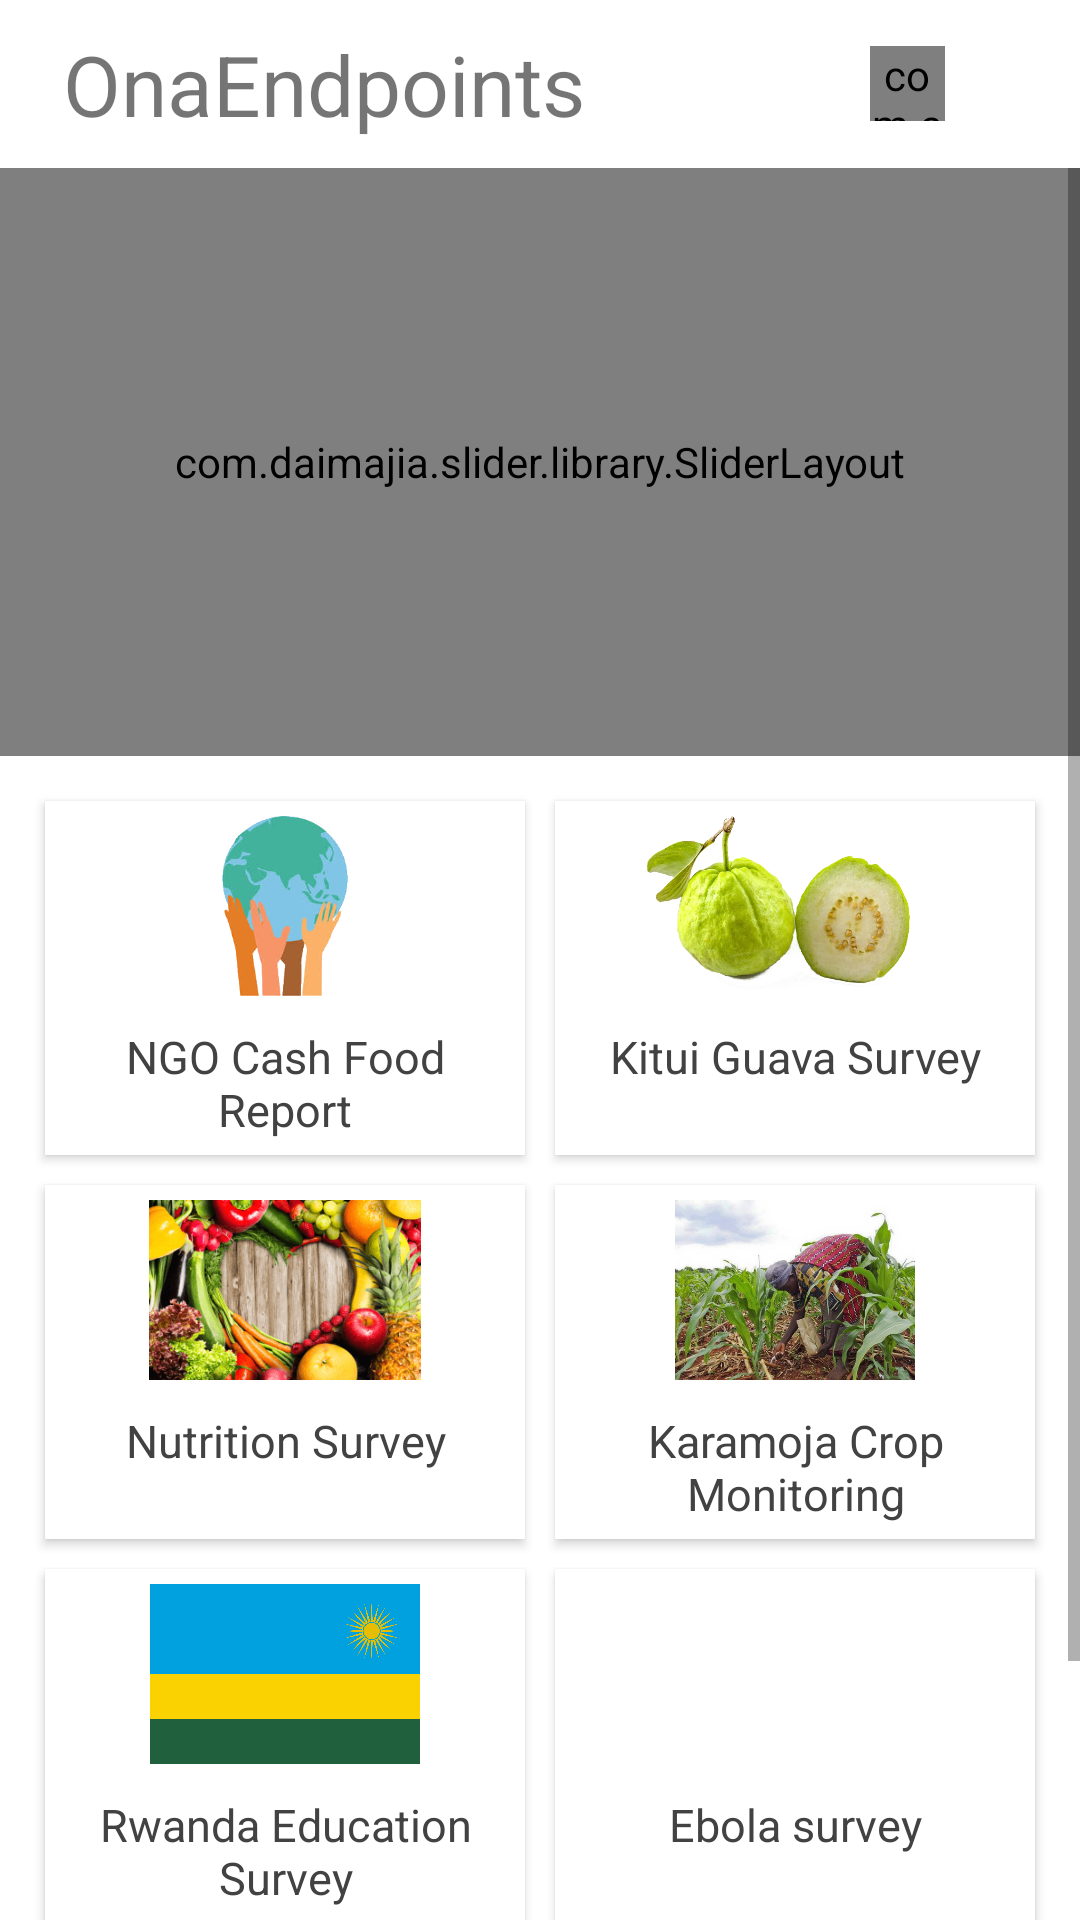

Produce the Android XML layout that renders to this screen, including the resource entries it uses.
<!-- AndroidManifest.xml: application theme AppTheme -->
<!-- res/layout/activity_main2.xml -->
<?xml version="1.0" encoding="utf-8"?>
<RelativeLayout xmlns:android="http://schemas.android.com/apk/res/android"
    xmlns:app="http://schemas.android.com/apk/res-auto"
    xmlns:tools="http://schemas.android.com/tools"
    android:layout_width="match_parent"
    android:layout_height="match_parent"
    android:background="@color/colorAccent"
    xmlns:card_view="http://schemas.android.com/apk/res-auto"
    tools:context=".activities.MainActivity2">

    <android.support.design.widget.AppBarLayout
        android:id="@+id/toolbarwrap"
        android:layout_width="match_parent"
        android:layout_height="wrap_content">

    <android.support.v7.widget.Toolbar
        android:id="@+id/toolbar"
        android:layout_width="match_parent"
        android:layout_height="?attr/actionBarSize"
        app:titleTextColor="@color/colorAccent"
        android:gravity="left"
        style="@style/CustomTheme"
        android:background="@color/colorAccent">

        <TextView
            android:textColor="@color/primary"
            android:id="@+id/appname"
            android:textSize="28sp"
            android:gravity="start"
            android:layout_width="wrap_content"
            android:layout_height="wrap_content"
            android:text="@string/app_name"
            android:padding="5dp"/>

        <LinearLayout
            android:orientation="horizontal"
            android:gravity="right"
            android:layout_width="match_parent"
            android:layout_height="wrap_content">

            <com.airbnb.lottie.LottieAnimationView
                android:id="@+id/notifintro"
                android:layout_width="25dp"
                android:layout_height="25dp"
                app:lottie_fileName="ripple.json"
                app:lottie_loop="true"
                android:layout_marginLeft="5dp"
                android:layout_marginRight="10dp"
                app:lottie_autoPlay="true"
                />

            <ImageView
                android:id="@+id/view_profile"
                android:layout_width="20dp"
                android:layout_height="20dp"
                android:src="@drawable/profile"
                android:layout_marginLeft="5dp"
                android:layout_marginRight="10dp"
                android:onClick="contactAdmin"
                />


        </LinearLayout>

    </android.support.v7.widget.Toolbar>

    </android.support.design.widget.AppBarLayout>

    <ScrollView
        android:scrollbars="vertical"
        android:layout_width="match_parent"
        android:layout_height="wrap_content"
        android:layout_below="@id/toolbarwrap">

        <LinearLayout
            android:orientation="vertical"
            android:layout_width="match_parent"
            android:layout_height="wrap_content">


            <com.daimajia.slider.library.SliderLayout
                android:id="@+id/slider"
                android:layout_width="match_parent"
                android:layout_height="196dp"
                app:auto_cycle="true"
                app:pager_animation="Default"
                app:pager_animation_span="1100" />

            <LinearLayout
                android:orientation="vertical"
                android:layout_width="match_parent"
                android:layout_height="wrap_content"
                android:padding="10dp">


                <LinearLayout
                    android:orientation="horizontal"
                    android:layout_width="match_parent"
                    android:layout_height="wrap_content"
                    android:weightSum="10">

                    <android.support.v7.widget.CardView
                        android:onClick="ngoFood"
                        style="@style/homegridcard"
                        card_view:cardCornerRadius="0dp">

                        <RelativeLayout
                            android:gravity="center"
                            android:layout_width="match_parent"
                            android:layout_height="match_parent">

                            <ImageView
                                android:id="@+id/ngroreport"
                                style="@style/homegridimage"
                                android:src="@drawable/ngo" />

                            <TextView
                                style="@style/homegridtext"
                                android:layout_below="@id/ngroreport"
                                android:text="NGO Cash Food Report" />

                        </RelativeLayout>

                    </android.support.v7.widget.CardView>

                    <android.support.v7.widget.CardView
                        style="@style/homegridcard"
                    card_view:cardCornerRadius="0dp"
                        android:onClick="kituiGuava">

                    <RelativeLayout
                        android:layout_width="match_parent"
                        android:layout_height="match_parent">

                        <ImageView
                            android:id="@+id/guava"
                            style="@style/homegridimage"
                            android:src="@drawable/guava" />

                        <TextView
                            style="@style/homegridtext"
                            android:layout_below="@id/guava"
                            android:text="Kitui Guava Survey" />

                    </RelativeLayout>
                </android.support.v7.widget.CardView>

          </LinearLayout>

                <LinearLayout
                    android:orientation="horizontal"
                    android:layout_width="match_parent"
                    android:layout_height="wrap_content"
                    android:weightSum="10">

                    <android.support.v7.widget.CardView
                        style="@style/homegridcard"
                        card_view:cardCornerRadius="0dp"
                        android:onClick="nutritionSurvey">

                        <RelativeLayout
                            android:layout_width="match_parent"
                            android:layout_height="match_parent">

                            <ImageView
                                android:id="@+id/nutrition"
                                android:src="@drawable/nutrition"
                                style="@style/homegridimage" />

                            <TextView
                                style="@style/homegridtext"
                                android:layout_below="@id/nutrition"
                                android:text="Nutrition Survey" />

                        </RelativeLayout>

                    </android.support.v7.widget.CardView>

                    <android.support.v7.widget.CardView
                        style="@style/homegridcard"
                        card_view:cardCornerRadius="0dp"
                        android:onClick="karamojaCrop">

                    <RelativeLayout
                        android:layout_width="match_parent"
                        android:layout_height="match_parent">

                        <ImageView
                            android:id="@+id/karamoja"
                            style="@style/homegridimage"
                            android:src="@drawable/karamoja" />

                        <TextView
                            style="@style/homegridtext"
                            android:layout_below="@id/karamoja"
                            android:text="Karamoja Crop Monitoring" />

                    </RelativeLayout>
                </android.support.v7.widget.CardView>

                </LinearLayout>

                <LinearLayout
                    android:orientation="horizontal"
                    android:layout_width="match_parent"
                    android:layout_height="wrap_content"
                    android:weightSum="10">

                    <android.support.v7.widget.CardView
                        style="@style/homegridcard"
                        card_view:cardCornerRadius="0dp"
                        android:onClick="rwandaSurvey">

                        <RelativeLayout
                            android:layout_width="match_parent"
                            android:layout_height="match_parent">

                            <ImageView
                                android:id="@+id/rwanda"
                                style="@style/homegridimage"
                                android:src="@drawable/rwanda" />

                            <TextView
                                style="@style/homegridtext"
                                android:layout_below="@id/rwanda"
                                android:text="Rwanda Education Survey" />

                        </RelativeLayout>

                    </android.support.v7.widget.CardView>
                    <android.support.v7.widget.CardView
                        style="@style/homegridcard"
                        card_view:cardCornerRadius="0dp"
                        android:onClick="ebolaSurvey">

                        <RelativeLayout
                            android:layout_width="match_parent"
                            android:layout_height="match_parent">

                            <ImageView
                                android:id="@+id/ebolas"
                                style="@style/homegridimage"
                                android:src="@drawable/ebola" />

                            <TextView
                                style="@style/homegridtext"
                                android:layout_below="@id/ebolas"
                                android:text="Ebola survey" />

                        </RelativeLayout>

                    </android.support.v7.widget.CardView>

                </LinearLayout>

            </LinearLayout>

            <LinearLayout
                android:gravity="center"
                android:background="#34495e"
                android:padding="10dp"
                android:layout_width="match_parent"
                android:layout_height="wrap_content"
                android:layout_marginTop="10dp"
                android:weightSum="10">

                <TextView
                    style="@style/headingfonts"
                    android:layout_width="wrap_content"
                    android:layout_height="wrap_content"
                    android:layout_weight="1"
                    android:gravity="left"
                    android:padding="5dp"
                    android:text="Ona.io public Api"
                    android:textColor="#bdc3c7"
                    android:textSize="18sp" />

                <com.tomer.fadingtextview.FadingTextView
                    style="@style/headingfonts"
                    android:layout_width="wrap_content"
                    android:layout_height="match_parent"
                    android:layout_weight="7"
                    android:gravity="center"
                    android:textColor="#ecf0f1"
                    android:textSize="14sp"
                    app:texts="@array/examples"
                    app:timeout="500" />

            </LinearLayout>



        </LinearLayout>
    </ScrollView>

</RelativeLayout>
<!-- resources referenced by this layout -->
<resources>
  <string-array name="examples">
          <item>Open source</item>
          <item>APIs</item>
          <item>to use</item>
          <item>Anywhere,anytime</item>
      </string-array>
  <color name="colorAccent">#fff</color>
  <!-- drawable guava: png bitmap (drawable, 395210 bytes) -->
  <!-- drawable karamoja: png bitmap (drawable, 316848 bytes) -->
  <!-- drawable ngo: png bitmap (drawable, 45321 bytes) -->
  <!-- drawable nutrition: png bitmap (drawable, 129110 bytes) -->
  <!-- drawable rwanda: png bitmap (drawable, 100693 bytes) -->
  <string name="app_name">OnaEndpoints</string>
  <style name="CustomTheme" parent="MaterialDrawerTheme">
          
          <item name="colorPrimary">@color/material_drawer_primary</item>
          <item name="colorPrimaryDark">@color/material_drawer_primary_dark</item>
          <item name="colorAccent">@color/material_drawer_accent</item>
          <item name="titleTextColor">@color/md_grey_600</item>
  
          
          <item name="android:textColorSecondary">@android:color/white</item>
          <item name="material_drawer_background">@color/material_drawer_background</item>
          <item name="material_drawer_primary_text">@color/material_drawer_primary_text</item>
          <item name="material_drawer_primary_icon">@color/material_drawer_primary_icon</item>
          <item name="material_drawer_secondary_text">@color/material_drawer_secondary_text</item>
          <item name="material_drawer_hint_text">@color/material_drawer_hint_text</item>
          <item name="material_drawer_divider">@color/material_drawer_divider</item>
          <item name="material_drawer_selected">@color/material_drawer_selected</item>
          <item name="material_drawer_selected_text">@color/material_drawer_selected_text</item>
          <item name="material_drawer_header_selection_text">
              @color/material_drawer_header_selection_text
          </item>
      </style>
  <style name="headingfonts">
          <item name="android:textColor">#fff</item>
          <item name="android:textSize">20sp</item>
      </style>
  <style name="homegridcard">
          <item name="android:layout_height">match_parent</item>
          <item name="android:layout_width">wrap_content</item>
          <item name="android:layout_margin">5dp</item>
  
          <item name="android:layout_weight">5</item>
          <item name="android:gravity">center</item>
      </style>
  <style name="homegridimage">
          <item name="android:gravity" />
          <item name="android:layout_width">match_parent</item>
          <item name="android:layout_height">70dp</item>
          <item name="android:paddingTop">5dp</item>
          <item name="android:paddingBottom">5dp</item>
          <item name="android:scaleType">fitCenter</item>
      </style>
  <style name="homegridtext">
          <item name="android:layout_height">wrap_content</item>
          <item name="android:layout_width">match_parent</item>
          <item name="android:textColor">#424242</item>
          <item name="android:textSize">15sp</item>
          <item name="android:padding">5dp</item>
          <item name="android:gravity">center</item>
      </style>
  <style name="AppTheme" parent="Theme.AppCompat.Light.DarkActionBar">
          
          <item name="colorPrimary">@color/colorPrimary</item>
          <item name="colorPrimaryDark">@color/colorPrimaryDark</item>
          <item name="colorAccent">@color/colorAccent</item>
      </style>
  <color name="colorPrimary">#e67e22</color>
  <color name="colorPrimaryDark">#d35400</color>
</resources>
